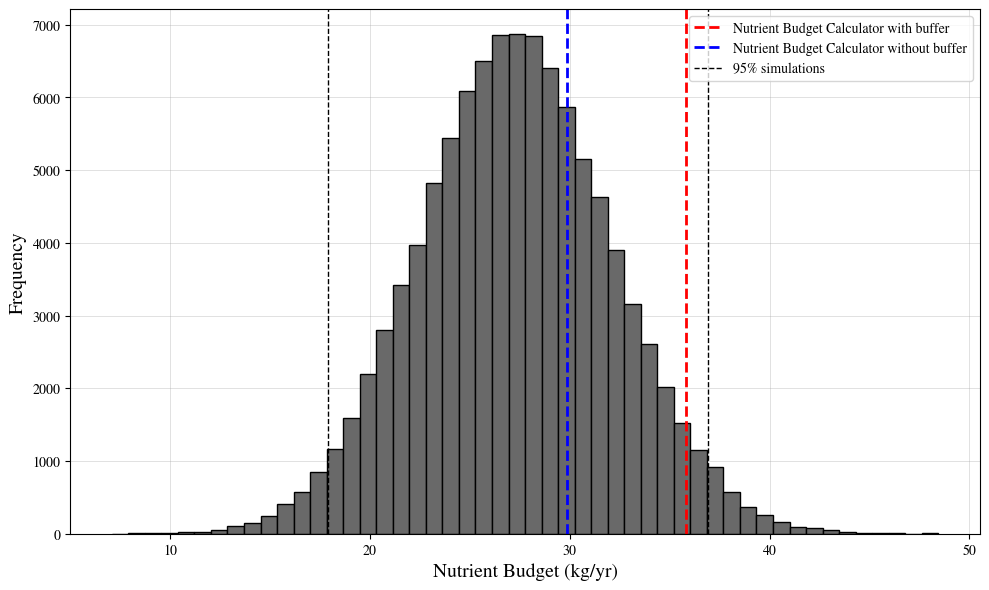

Generate this figure with matplotlib:
#!/usr/bin/env python
# coding: utf-8

# In[ ]:


import numpy as np
import matplotlib.pyplot as plt

def compute_B(N, Oc, W, C, L, Cl, Ee, A, En):
    return ((N * Oc * W * C * (3.65e-4)) + (N * Oc * L * Cl * (3.65e-4)) - (Ee * A) + (En * A))

means = {
    "N": 194,
    "Oc": 2.32,
    "W": 111,
    "C": 0.44,
    "L": 25,
    "Cl": 1,
    "Ee": 0.02,
    "A": 9.3,
    "En": 1.65
}

std_devs = {
    "N": 0,
    "Oc": 0.09,
    "W": 5,
    "C": 0.19,
    "L": 10,
    "Cl": 0.15,
    "Ee": 0.01,
    "A": 0.1,
    "En": 0.3
}

n_simulations = 100000
outputs = []

for _ in range(n_simulations):
    sampled_values = {var: np.random.normal(mean, std_devs[var]) for var, mean in means.items()}
    output = compute_B(**sampled_values)
    outputs.append(output)

def compute_C(N, Oc, W, C, Ee, A, En):
    return ((N * Oc * W * C * 0.9 * (3.65e-4)) - (Ee * A) + (En * A))

specific_output = compute_C(194, 2.4, 120, 0.8, 0.02, 9.3, 1.65)
specific_output_times_1_2 = specific_output * 1.2

mean_output = np.mean(outputs)
median_output = np.median(outputs)
std_dev_output = np.std(outputs)
percentiles = np.percentile(outputs, [5, 25, 75, 95, 2.5, 97.5])

print(f"Mean of Output: {mean_output:.2f}")
print(f"Median of Output: {median_output:.2f}")
print(f"Standard Deviation of Output: {std_dev_output:.2f}")
print(f"5th Percentile: {percentiles[0]:.2f}")
print(f"25th Percentile: {percentiles[1]:.2f}")
print(f"75th Percentile: {percentiles[2]:.2f}")
print(f"95th Percentile: {percentiles[3]:.2f}")
print(f"calculator: {specific_output_times_1_2:.2f}")

critical_threshold = specific_output_times_1_2
probability_exceeding_threshold = np.sum(np.array(outputs) > critical_threshold) / n_simulations
print(f"Probability of Output Exceeding {critical_threshold}: {probability_exceeding_threshold:.4f}")

plt.rcParams['font.family'] = 'STIXGeneral'
plt.figure(figsize=(10, 6), dpi=300)
plt.hist(outputs, bins=50, color='dimgray', edgecolor='k', alpha=1.0, zorder=2)
plt.axvline(specific_output_times_1_2, color='red', linestyle='--', linewidth=2, label=f"Nutrient Budget Calculator with buffer")
plt.axvline(specific_output, color='blue', linestyle='--', linewidth=2, label=f"Nutrient Budget Calculator without buffer")
plt.axvline(percentiles[4], color='black', linestyle='--', linewidth=1, label=f"95% simulations")
plt.axvline(percentiles[5], color='black', linestyle='--', linewidth=1)

plt.xlabel('Nutrient Budget (kg/yr)', fontsize=14)
plt.ylabel('Frequency', fontsize=14)
plt.legend(loc="upper right")
plt.grid(axis='both', linestyle='-', linewidth=0.5, alpha=0.5, color='darkgray', zorder=1)
plt.tight_layout()
plt.show()

